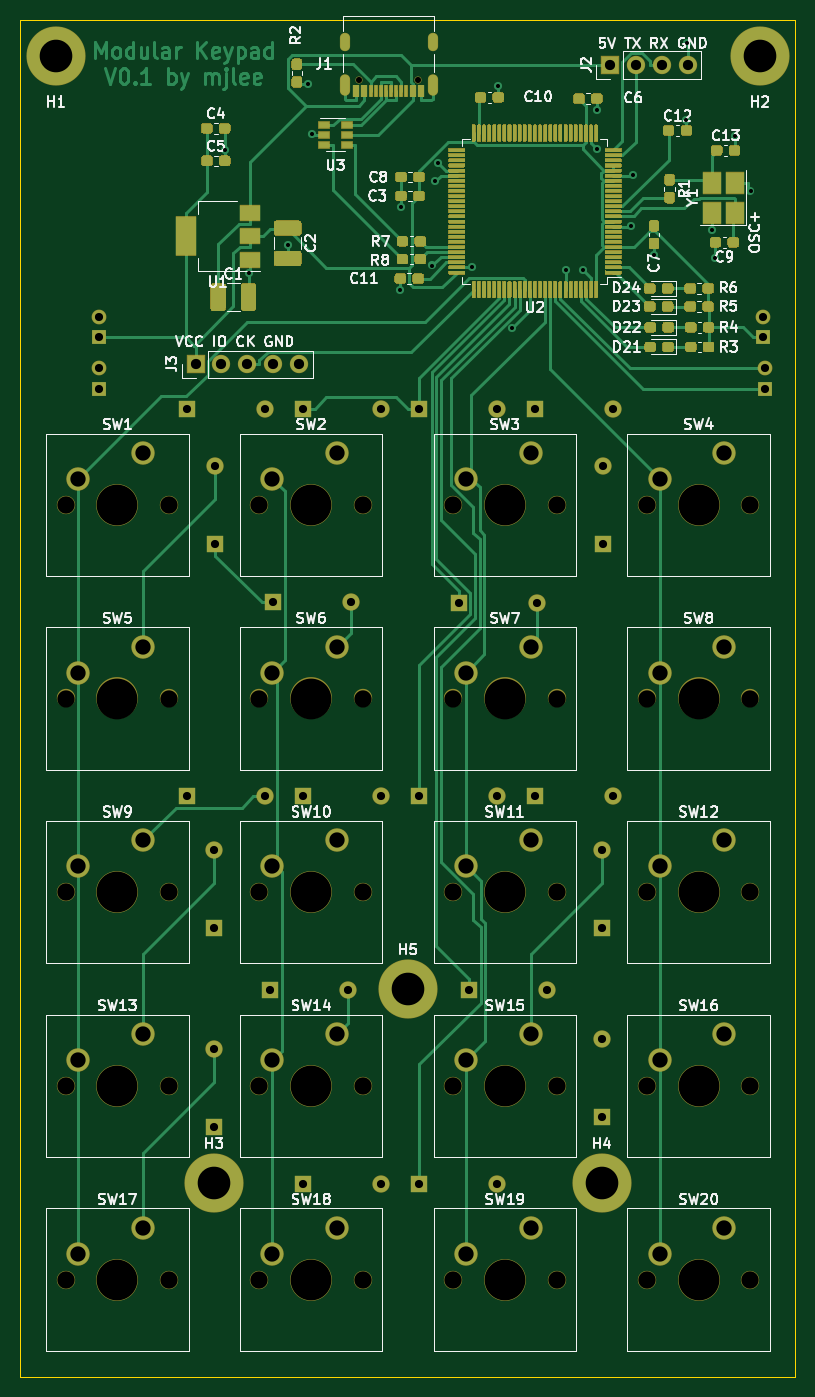
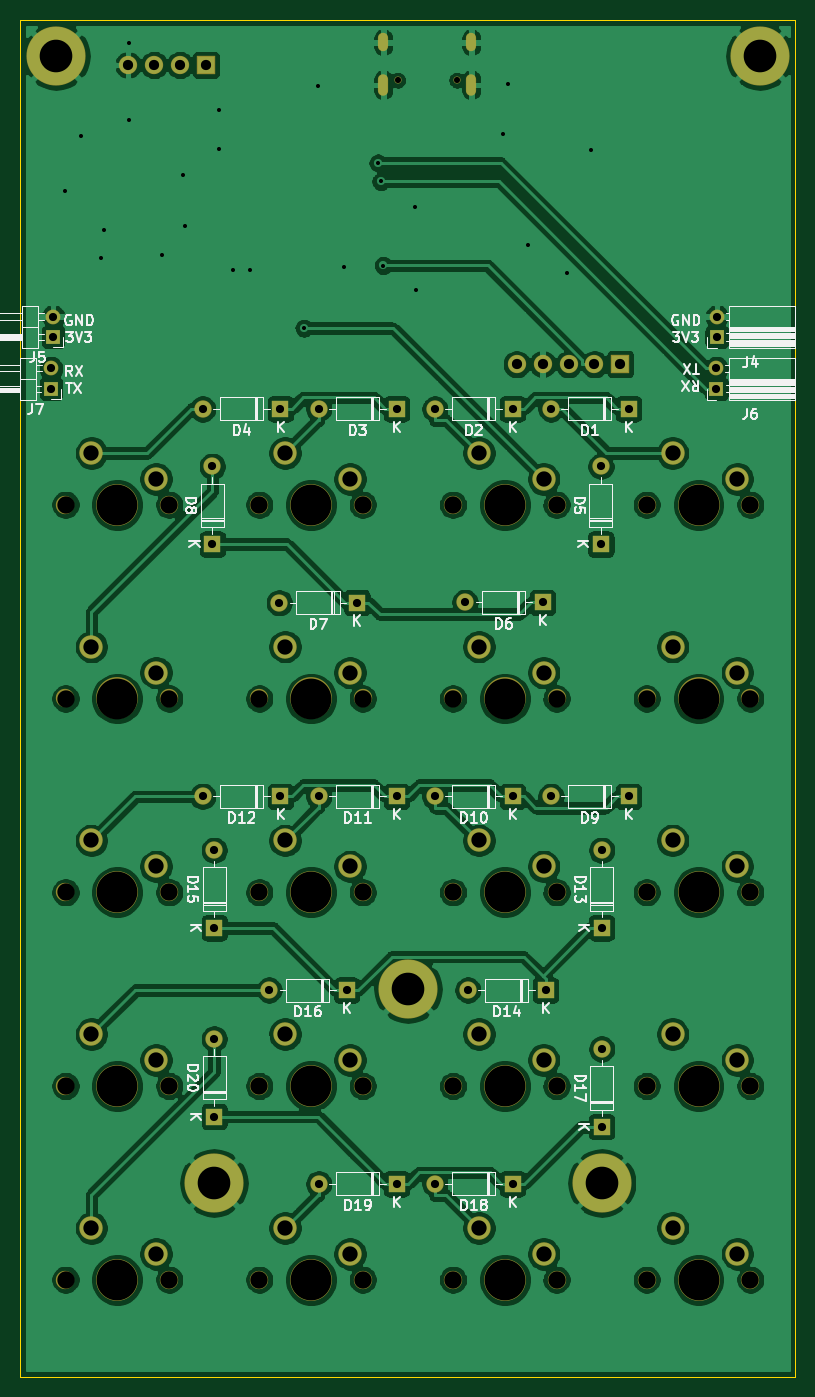
Circuit board: 11 layer files. Board 76.0 x 133.0 mm.
- bottom_copper: Keypad4x4-B_Cu.gbr (293864 bytes)
- bottom_mask: Keypad4x4-B_Mask.gbr (6172 bytes)
- paste: Keypad4x4-B_Paste.gbr (460 bytes)
- bottom_silk: Keypad4x4-B_SilkS.gbr (38336 bytes)
- outline: Keypad4x4-Edge_Cuts.gbr (678 bytes)
- top_copper: Keypad4x4-F_Cu.gbr (91797 bytes)
- top_mask: Keypad4x4-F_Mask.gbr (54852 bytes)
- paste: Keypad4x4-F_Paste.gbr (48753 bytes)
- top_silk: Keypad4x4-F_SilkS.gbr (58502 bytes)
- drill: Keypad4x4-NPTH.drl (1271 bytes)
- drill: Keypad4x4-PTH.drl (2438 bytes)

=== bottom_copper: Keypad4x4-B_Cu.gbr (293864 bytes, source omitted) ===
=== bottom_mask: Keypad4x4-B_Mask.gbr (6172 bytes, source omitted) ===
=== paste: Keypad4x4-B_Paste.gbr ===
%TF.GenerationSoftware,KiCad,Pcbnew,(5.1.6)-1*%
%TF.CreationDate,2021-03-02T19:52:56+09:00*%
%TF.ProjectId,Keypad4x4,4b657970-6164-4347-9834-2e6b69636164,rev?*%
%TF.SameCoordinates,Original*%
%TF.FileFunction,Paste,Bot*%
%TF.FilePolarity,Positive*%
%FSLAX46Y46*%
G04 Gerber Fmt 4.6, Leading zero omitted, Abs format (unit mm)*
G04 Created by KiCad (PCBNEW (5.1.6)-1) date 2021-03-02 19:52:56*
%MOMM*%
%LPD*%
G01*
G04 APERTURE LIST*
G04 APERTURE END LIST*
M02*

=== bottom_silk: Keypad4x4-B_SilkS.gbr (38336 bytes, source omitted) ===
=== outline: Keypad4x4-Edge_Cuts.gbr ===
%TF.GenerationSoftware,KiCad,Pcbnew,(5.1.6)-1*%
%TF.CreationDate,2021-03-02T19:52:57+09:00*%
%TF.ProjectId,Keypad4x4,4b657970-6164-4347-9834-2e6b69636164,rev?*%
%TF.SameCoordinates,Original*%
%TF.FileFunction,Profile,NP*%
%FSLAX46Y46*%
G04 Gerber Fmt 4.6, Leading zero omitted, Abs format (unit mm)*
G04 Created by KiCad (PCBNEW (5.1.6)-1) date 2021-03-02 19:52:57*
%MOMM*%
%LPD*%
G01*
G04 APERTURE LIST*
%TA.AperFunction,Profile*%
%ADD10C,0.050000*%
%TD*%
G04 APERTURE END LIST*
D10*
X85500000Y28500000D02*
X85500000Y-104500000D01*
X9500000Y28500000D02*
X85500000Y28500000D01*
X9500000Y-104500000D02*
X9500000Y28500000D01*
X85500000Y-104500000D02*
X9500000Y-104500000D01*
M02*

=== top_copper: Keypad4x4-F_Cu.gbr (91797 bytes, source omitted) ===
=== top_mask: Keypad4x4-F_Mask.gbr (54852 bytes, source omitted) ===
=== paste: Keypad4x4-F_Paste.gbr (48753 bytes, source omitted) ===
=== top_silk: Keypad4x4-F_SilkS.gbr (58502 bytes, source omitted) ===
=== drill: Keypad4x4-NPTH.drl ===
M48
; DRILL file {KiCad (5.1.6)-1} date 03/02/21 19:52:55
; FORMAT={-:-/ absolute / inch / decimal}
; #@! TF.CreationDate,2021-03-02T19:52:55+09:00
; #@! TF.GenerationSoftware,Kicad,Pcbnew,(5.1.6)-1
; #@! TF.FileFunction,NonPlated,1,2,NPTH
FMAT,2
INCH
T1C0.0236
T2C0.0669
T3C0.1575
%
G90
G05
T1
X1.6815Y0.8917
X1.9091Y0.8917
T2
X1.2961Y-2.9921
X1.6961Y-2.9921
X2.7921Y-0.748
X3.1921Y-0.748
X0.548Y-2.2441
X0.948Y-2.2441
X2.0441Y-3.7402
X2.4441Y-3.7402
X2.7921Y-2.2441
X3.1921Y-2.2441
X2.0441Y-0.748
X2.4441Y-0.748
X0.548Y-2.9921
X0.948Y-2.9921
X2.7921Y-2.9921
X3.1921Y-2.9921
X2.7921Y-1.4961
X3.1921Y-1.4961
X1.2961Y-0.748
X1.6961Y-0.748
X1.2961Y-2.2441
X1.6961Y-2.2441
X2.0441Y-1.4961
X2.4441Y-1.4961
X0.548Y-0.748
X0.948Y-0.748
X2.7921Y-3.7402
X3.1921Y-3.7402
X2.0441Y-2.2441
X2.4441Y-2.2441
X0.548Y-3.7402
X0.948Y-3.7402
X1.2961Y-1.4961
X1.6961Y-1.4961
X1.2961Y-3.7402
X1.6961Y-3.7402
X2.0441Y-2.9921
X2.4441Y-2.9921
X0.548Y-1.4961
X0.948Y-1.4961
T3
X0.748Y-2.2441
X2.2441Y-3.7402
X2.9921Y-2.2441
X2.2441Y-0.748
X0.748Y-2.9921
X2.9921Y-2.9921
X2.9921Y-1.4961
X1.4961Y-0.748
X1.4961Y-2.2441
X2.2441Y-1.4961
X0.748Y-0.748
X2.9921Y-3.7402
X2.2441Y-2.2441
X0.748Y-3.7402
X1.4961Y-1.4961
X1.4961Y-3.7402
X2.2441Y-2.9921
X0.748Y-1.4961
X1.4961Y-2.9921
X2.9921Y-0.748
T0
M30

=== drill: Keypad4x4-PTH.drl ===
M48
; DRILL file {KiCad (5.1.6)-1} date 03/02/21 19:52:55
; FORMAT={-:-/ absolute / inch / decimal}
; #@! TF.CreationDate,2021-03-02T19:52:55+09:00
; #@! TF.GenerationSoftware,Kicad,Pcbnew,(5.1.6)-1
; #@! TF.FileFunction,Plated,1,2,PTH
FMAT,2
INCH
T1C0.0157
T2C0.0236
T3C0.0315
T4C0.0394
T5C0.0591
T6C0.1260
%
G90
G05
T1
X1.1627Y0.6225
X1.2548Y0.1456
X1.4054Y0.2545
X1.4853Y0.8778
X1.5014Y0.6828
X1.8406Y0.0817
X1.8439Y0.4017
X1.9647Y0.1757
X1.9747Y0.5002
X1.9861Y0.5719
X2.1177Y0.1681
X2.2189Y0.8674
X2.2716Y-0.0662
X2.4787Y0.1591
X2.5465Y0.1579
X2.5994Y0.777
X2.6Y0.625
X2.7323Y0.3268
X2.7402Y0.5236
X2.82Y0.2154
X2.9453Y0.739
X2.9484Y1.0339
X3.0423Y0.3142
X3.0547Y0.2047
X3.1327Y0.6744
X3.1927Y0.4615
T3
X1.9141Y-1.8739
X2.2141Y-1.8739
X1.4661Y-0.3779
X1.7661Y-0.3779
X2.6181Y-2.8102
X2.6181Y-3.1102
X1.018Y-1.8739
X1.318Y-1.8739
X0.6791Y-0.2213
X0.6791Y-0.3
X2.1063Y-2.622
X2.4063Y-2.622
X1.3386Y-2.622
X1.6386Y-2.622
X1.35Y-1.125
X1.65Y-1.125
X1.125Y-0.6
X1.125Y-0.9
X2.0669Y-1.1259
X2.3669Y-1.1259
X1.9141Y-3.37
X2.2141Y-3.37
X3.248Y-0.2213
X3.248Y-0.3
X2.6181Y-2.0819
X2.6181Y-2.3819
X1.018Y-0.3779
X1.318Y-0.3779
X0.6772Y-0.0213
X0.6772Y-0.1
X2.625Y-0.6
X2.625Y-0.9
X1.4661Y-3.37
X1.7661Y-3.37
X3.2402Y-0.0213
X3.2402Y-0.1
X2.3621Y-1.8739
X2.6621Y-1.8739
X1.122Y-2.0819
X1.122Y-2.3819
X1.122Y-2.8496
X1.122Y-3.1496
X2.3621Y-0.3779
X2.6621Y-0.3779
X1.4661Y-1.8739
X1.7661Y-1.8739
X1.9141Y-0.3779
X2.2141Y-0.3779
T4
X2.65Y0.95
X2.75Y0.95
X2.85Y0.95
X2.95Y0.95
X1.05Y-0.205
X1.15Y-0.205
X1.25Y-0.205
X1.35Y-0.205
X1.45Y-0.205
T5
X0.598Y-2.1441
X0.848Y-2.0441
X2.0941Y-3.6402
X2.3441Y-3.5402
X2.8421Y-2.1441
X3.0921Y-2.0441
X2.0941Y-0.648
X2.3441Y-0.548
X0.598Y-2.8921
X0.848Y-2.7921
X2.8421Y-2.8921
X3.0921Y-2.7921
X2.8421Y-1.3961
X3.0921Y-1.2961
X1.3461Y-0.648
X1.5961Y-0.548
X1.3461Y-2.1441
X1.5961Y-2.0441
X2.0941Y-1.3961
X2.3441Y-1.2961
X0.598Y-0.648
X0.848Y-0.548
X2.8421Y-3.6402
X3.0921Y-3.5402
X2.0941Y-2.1441
X2.3441Y-2.0441
X0.598Y-3.6402
X0.848Y-3.5402
X1.3461Y-1.3961
X1.5961Y-1.2961
X1.3461Y-3.6402
X1.5961Y-3.5402
X2.0941Y-2.8921
X2.3441Y-2.7921
X0.598Y-1.3961
X0.848Y-1.2961
X1.3461Y-2.8921
X1.5961Y-2.7921
X2.8421Y-0.648
X3.0921Y-0.548
T6
X1.122Y-3.3661
X3.2283Y0.9843
X2.6181Y-3.3661
X0.5118Y0.9843
X1.8701Y-2.6181
T2
G00X1.6252Y1.0528
M15
G01X1.6252Y1.0213
M16
G05
G00X1.6252Y0.8945
M15
G01X1.6252Y0.8512
M16
G05
G00X1.9654Y1.0528
M15
G01X1.9654Y1.0213
M16
G05
G00X1.9654Y0.8945
M15
G01X1.9654Y0.8512
M16
G05
T0
M30

